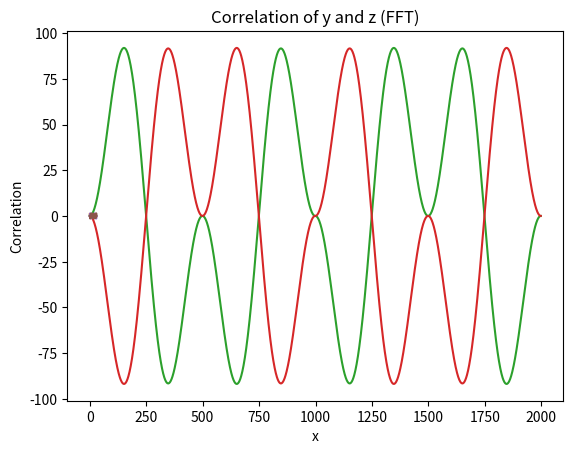

The script that saved this image:
# Var2
# y = sin(3x), z = cos(x), N = 16

import numpy as np
import matplotlib.pyplot as plt


def convolve_signals(signal1, signal2):
    return np.convolve(signal1, signal2, mode='full')


def convolve_signals_fft(signal1, signal2):
    len_X = len(signal1)
    len_Y = len(signal2)
    len_res = len_X + len_Y - 1  # без такой длины отобразится только переходный фрагмент

    Z = np.fft.ifft(np.fft.fft(signal1, len_res) * np.fft.fft(signal2, len_res))

    return np.real(Z)


def correlate_signals(signal1, signal2):
    return np.correlate(signal1, signal2, mode='full')


def correlate_signals_fft(signal1, signal2):
    signal2 = np.flip(signal2)

    len_X = len(signal1)
    len_Y = len(signal2)
    len_res = len_X + len_Y - 1

    Z = np.fft.ifft(np.fft.fft(signal1, len_res) * np.fft.fft(signal2, len_res))

    return np.real(Z)

def main():
    N = 1000
    samples = 16

    x = np.linspace(0, 2*np.pi, N)
    y = np.sin(3 * x)
    z = np.cos(x)

    conv_result = convolve_signals(z, y)
    cor_result = correlate_signals(z, y)

    x_fft = np.linspace(0, 2*np.pi, samples)
    y_fft = np.sin(3 * x_fft)
    z_fft = np.cos(x_fft)

    conv_result_fft = convolve_signals_fft(z_fft, y_fft)
    cor_result_fft = correlate_signals_fft(z_fft, y_fft)

    plt.plot(x, y)
    plt.title('Signal y = sin(3x)')
    plt.xlabel('x')
    plt.ylabel('y')
    plt.show()

    plt.plot(x, z)
    plt.title('Signal z = cos(x)')
    plt.xlabel('x')
    plt.ylabel('z')
    plt.show()

    plt.plot(conv_result)
    plt.title('Convolution of y and z')
    plt.xlabel('x')
    plt.ylabel('Convolution')
    plt.show()

    plt.plot(cor_result)
    plt.title('Correlation of y and z')
    plt.xlabel('x')
    plt.ylabel('Correlation')
    plt.show()

    plt.plot(conv_result_fft)
    plt.title('Convolution of y and z (FFT)')
    plt.xlabel('x')
    plt.ylabel('Convolution')
    plt.show()

    plt.plot(cor_result_fft)
    plt.title('Correlation of y and z (FFT)')
    plt.xlabel('x')
    plt.ylabel('Correlation')
    plt.show()


if __name__ == "__main__":
    main()
